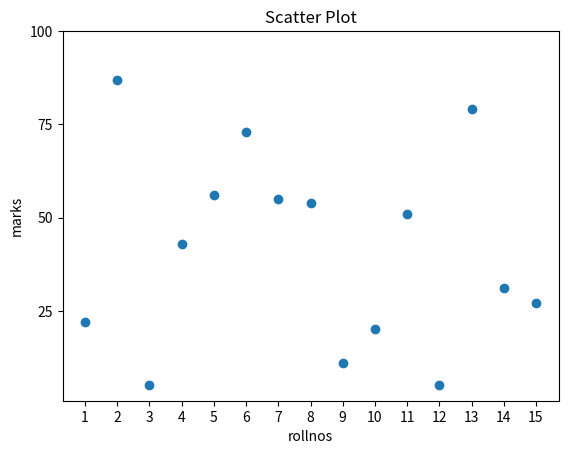

Here is the Python script that generated this plot:
from matplotlib import pyplot

rollnos = [1,2,3,4,5,6,7,8,9,10,11,12,13,14,15]
marks = [22,87,5,43,56,73,55,54,11,20,51,5,79,31,27]

fig, ax = pyplot.subplots(1, 1)
ax.scatter(rollnos, marks)
ax.set_title("Scatter Plot")
ax.set_xticks([1,2,3,4,5,6,7,8,9,10,11,12,13,14,15])
ax.set_yticks([25,50,75,100])
ax.set_xlabel('rollnos')
ax.set_ylabel('marks')

pyplot.show()
